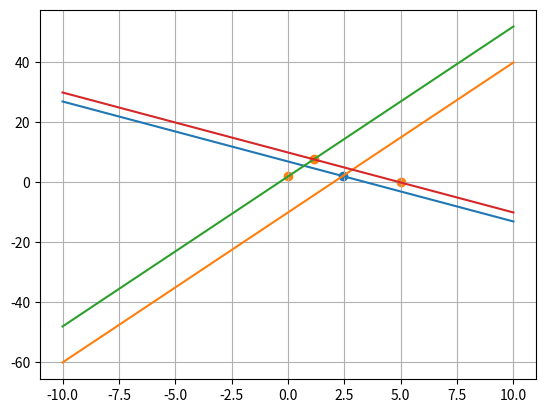

Reproduce this figure in Python.
import matplotlib.pyplot as plt
import numpy as np

class Funcion:
  MENOR_IGUAL=0
  MAYOR_IGUAL=1
  MAYOR=2
  MENOR=3
  def __init__(self,coef:float,cort:float, tipo:int=MENOR):
    self.coef=coef
    self.cort=cort
    self.tipo=tipo
  def funcion(coef1,coef2,cort1,cort2, tipo=MENOR):
    cort=(cort2-cort1)/coef1
    coef=coef2/coef1
    if coef1<0:
      if tipo==Funcion.MENOR or tipo ==Funcion.MAYOR:
        tipo=(Funcion.MAYOR if tipo==Funcion.MENOR else Funcion.MENOR)
      else:
        tipo=(Funcion.MAYOR_IGUAL if tipo==Funcion.MENOR_IGUAL else Funcion.MENOR_IGUAL)
    return Funcion(coef,cort,tipo)
  def corte(self):
    return ((0,self.cort),((-self.cort)/self.coef,0))
  def calc(self,x):
    return self.coef*x+self.cort
  def condicion(self,x,y):
    return [lambda a,b: a<=b,lambda a,b: a>=b, lambda a,b:a>b, lambda a,b: a<b][self.tipo](y,self.calc(x))
  def __add__(self,other):
    if self.tipo!=other.tipo:
      return None
    return Funcion(self.coef+other.coef,self.cort+other.cort,self.tipo)
  def __sub__(self,other):
    if self.tipo!=other.tipo:
      return None
    return Funcion(self.coef-other.coef,self.cort-other.cort,self.tipo)
  def __repr__(self):
    return "{}x+({}) {} y".format(self.coef,self.cort, ["<=",">=",">","<"][self.tipo]) 
  def interseccion(self, other):
    p=(self-other).corte()[1][0]
    return p,self.calc(p)


Funcion(-2,7).corte()

Funcion(-2,7).interseccion(Funcion(5,-10))

x=np.linspace(-10,10,100)
plt.plot(x,-2*x+7)
plt.plot(x,5*x-10)
plt.scatter(2.4285714285714284, 2.1428571428571432)

class Solver:
  def __init__(self, condiciones,positivas=True):
    self.condiciones=condiciones
    self.positivas=positivas
  def __puntos(self):
    k=self.condiciones
    p=[]
    for i in range(len(k)):
      for j in range(i+1,len(k)):
        p.append(k[i].interseccion(k[j]))
    if self.positivas:
      for i in range(len(k)):
          w=k[i].corte()
          p.append(w[0])
          p.append(w[1])
    return p
  def solver(self):
    p=self.__puntos()
    s=p[:]
    for i in self.condiciones:
      for j in range(len(p)):
        if (not i.condicion(p[j][0],p[j][1])) or (p[j][1]<0 or p[j][0]<0 if self.positivas else False):
          if p[j] in s:
            s.remove(p[j])
    return s

w=Solver([Funcion(5,2,Funcion.MENOR_IGUAL), Funcion(-2,10,Funcion.MENOR_IGUAL)])
w.solver()

x=np.linspace(-10,10,10)
plt.plot(x,5*x+2)
plt.plot(x,-2*x+10)
y=np.array(w.solver()).T

plt.scatter(y[0],y[1])
plt.grid()
plt.show()